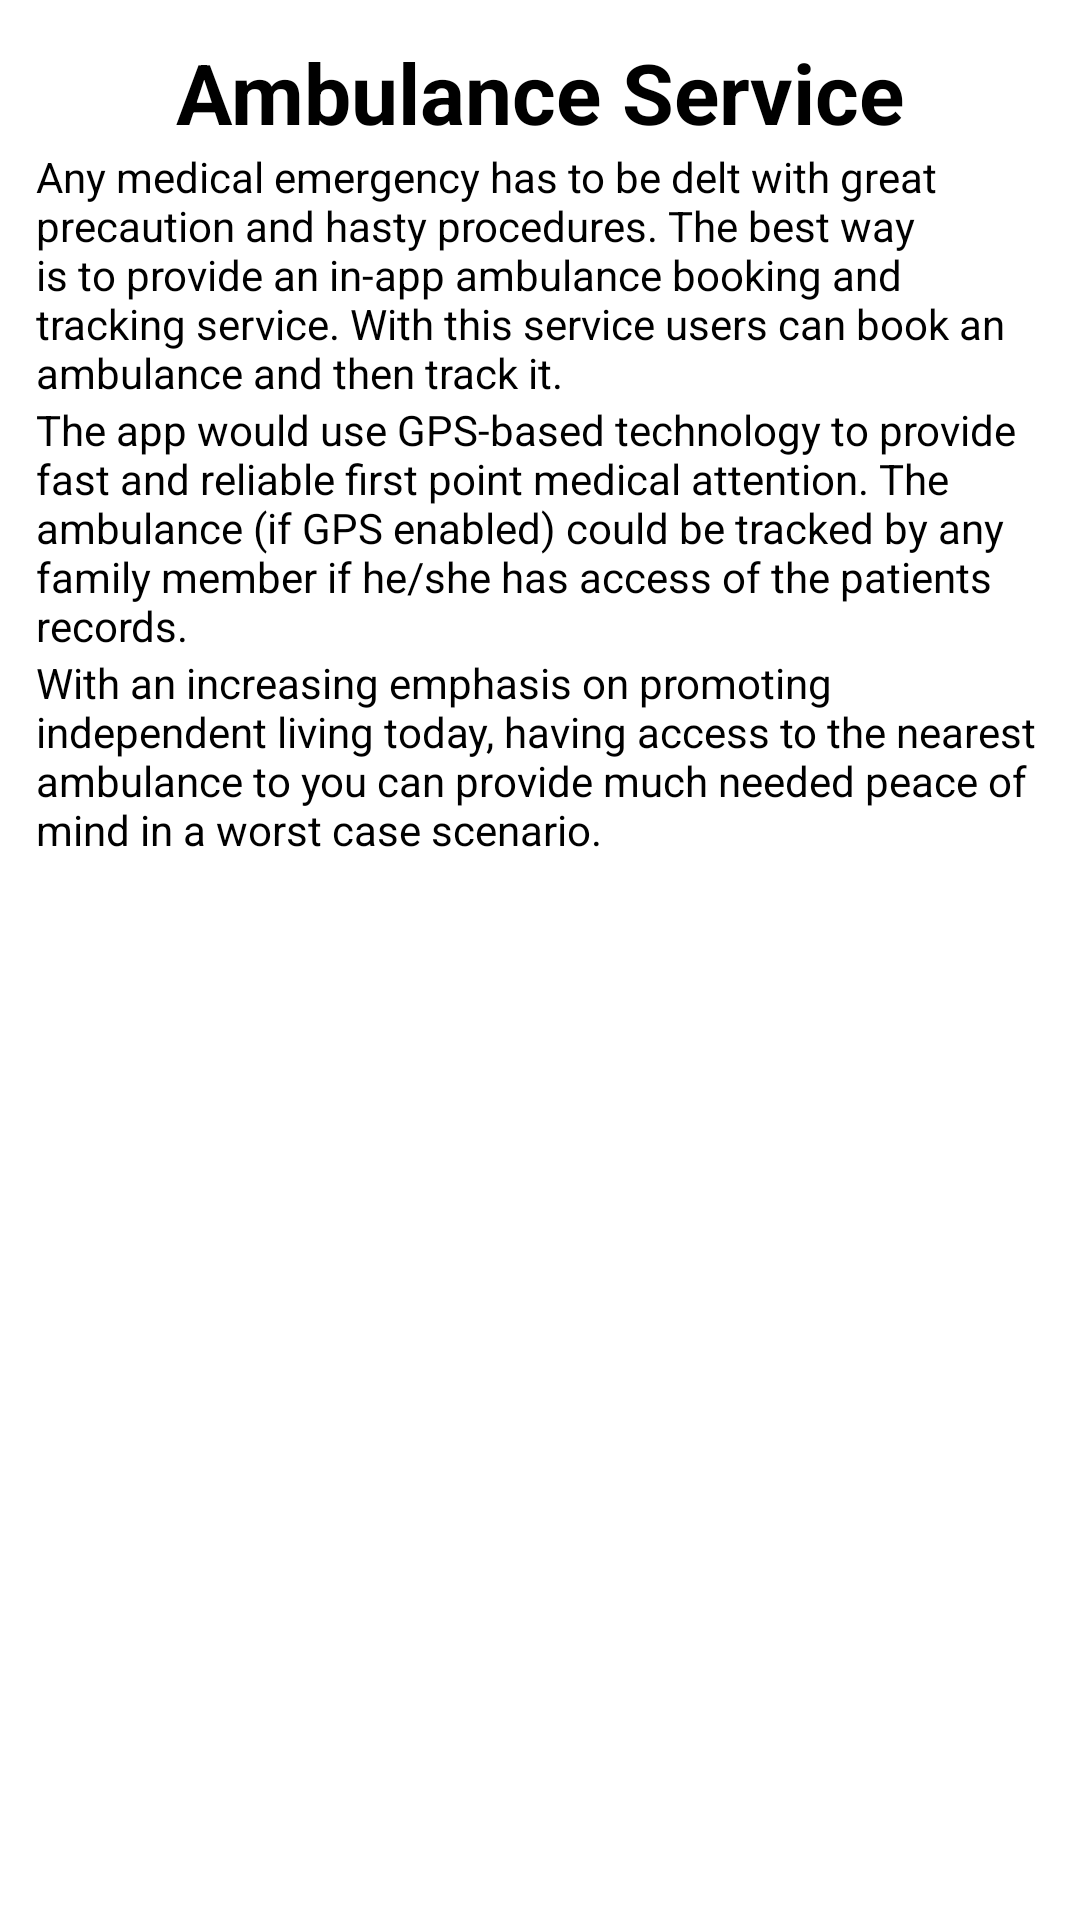

Android layout source for this screen:
<!-- AndroidManifest.xml: application theme AppTheme -->
<!-- res/layout/activity_ambulance_service.xml -->
<?xml version="1.0" encoding="utf-8"?>
<LinearLayout xmlns:android="http://schemas.android.com/apk/res/android"
    xmlns:app="http://schemas.android.com/apk/res-auto"
    xmlns:tools="http://schemas.android.com/tools"
    android:layout_width="match_parent"
    android:layout_height="match_parent"
    tools:context=".AmbulanceService"
    android:orientation="vertical"
    android:padding="12dp"
    android:background="@color/white">

    <TextView
        android:layout_width="match_parent"
        android:layout_height="wrap_content"
        android:text="Ambulance Service"
        android:textStyle="bold"
        android:textSize="28dp"
        android:textColor="@color/black"
        android:gravity="center"/>

    <TextView
        android:layout_width="match_parent"
        android:layout_height="wrap_content"
        android:text="Any medical emergency has to be delt with great precaution and hasty procedures. The best way is to provide an in-app ambulance booking and tracking service. With this service users can book an ambulance and then track it."
        android:textColor="@color/black"/>

    <TextView
        android:layout_width="match_parent"
        android:layout_height="wrap_content"
        android:text="The app would use GPS-based technology to provide fast and reliable first point medical attention. The ambulance (if GPS enabled) could be tracked by any family member if he/she has access of the patients records."
        android:textColor="@color/black"/>

    <TextView
        android:layout_width="match_parent"
        android:layout_height="wrap_content"
        android:text="With an increasing emphasis on promoting independent living today, having access to the nearest ambulance to you can provide much needed peace of mind in a worst case scenario."
        android:textColor="@color/black"/>

    <ImageView
        android:layout_width="match_parent"
        android:layout_height="450dp"
        android:src="@drawable/futurescope1"/>

</LinearLayout>
<!-- resources referenced by this layout -->
<resources>
  <color name="black">#000000</color>
  <color name="white">#ffffff</color>
  <style name="AppTheme" parent="Theme.AppCompat.Light.NoActionBar">
          
          <item name="colorPrimary">@color/colorPrimary</item>
          <item name="colorPrimaryDark">@color/colorPrimaryDark</item>
          <item name="colorAccent">@color/colorAccent</item>
      </style>
  <color name="colorPrimary">#fe5f55</color>
  <color name="colorPrimaryDark">#885053</color>
  <color name="colorAccent">#F5CE71</color>
</resources>
